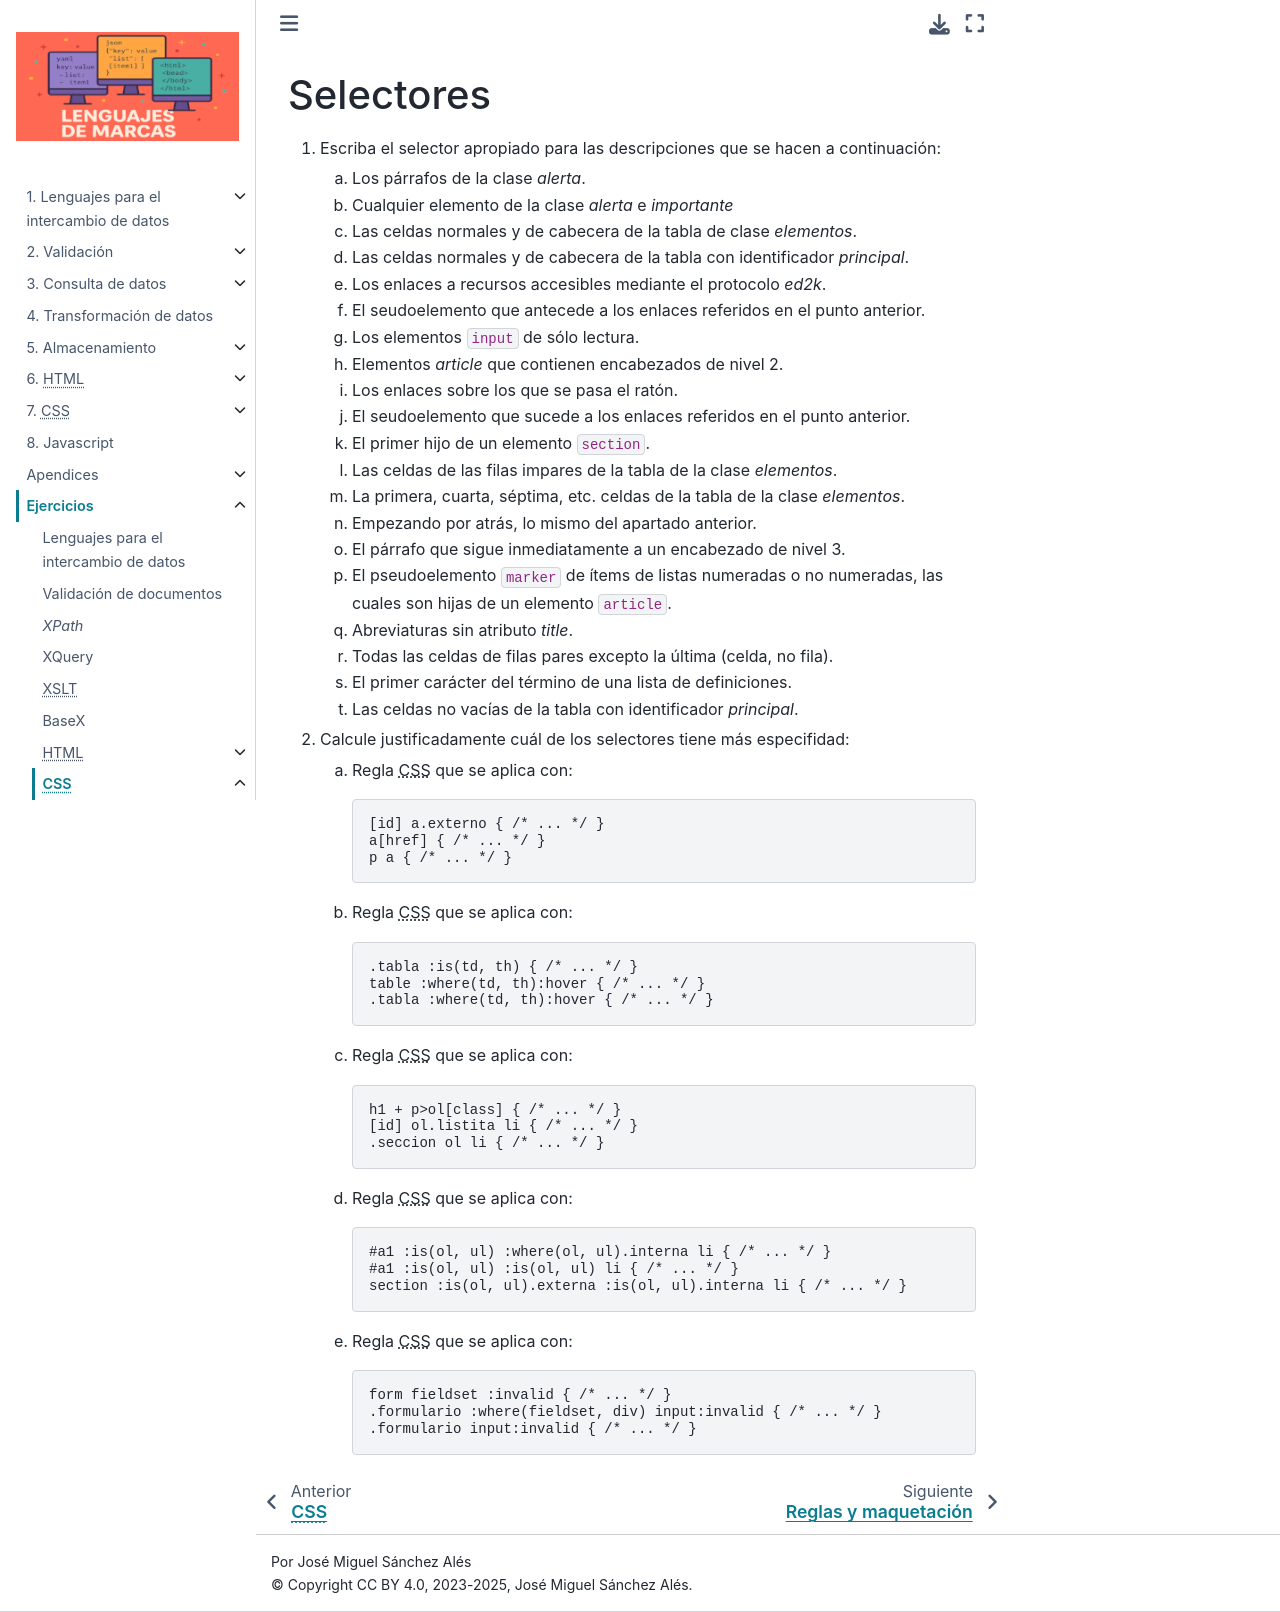

repository: sio2sio2/LM · page: 99.ejercicios/70.css/01.selectores.html · generator: sphinx

Selectores
==========
.. |CSS| replace:: :abbr:`CSS (Cascading Style Sheets)`

#. Escriba el selector apropiado para las descripciones que se hacen a continuación:

   a. Los párrafos de la clase *alerta*.
   #. Cualquier elemento de la clase *alerta* e *importante*
   #. Las celdas normales y de cabecera de la tabla de clase *elementos*.
   #. Las celdas normales y de cabecera de la tabla con identificador *principal*.
   #. Los enlaces a recursos accesibles mediante el protocolo *ed2k*.
   #. El seudoelemento que antecede a los enlaces referidos en el punto anterior.
   #. Los elementos ``input`` de sólo lectura.
   #. Elementos *article* que contienen encabezados de nivel 2.
   #. Los enlaces sobre los que se pasa el ratón.
   #. El seudoelemento que sucede a los enlaces referidos en el punto anterior.
   #. El primer hijo de un elemento ``section``.
   #. Las celdas de las filas impares de la tabla de la clase *elementos*.
   #. La primera, cuarta, séptima, etc. celdas de la tabla de la clase *elementos*.
   #. Empezando por atrás, lo mismo del apartado anterior.
   #. El párrafo que sigue inmediatamente a un encabezado de nivel 3.
   #. El pseudoelemento ``marker`` de ítems de listas numeradas o no numeradas,
      las cuales son hijas de un elemento ``article``.
   #. Abreviaturas sin atributo *title*.
   #. Todas las celdas de filas pares excepto la última (celda, no fila).
   #. El primer carácter del término de una lista de definiciones.
   #. Las celdas no vacías de la tabla con identificador *principal*.

#. Calcule justificadamente cuál de los selectores tiene más especifidad:

   a. Regla |CSS| que se aplica con:

      .. code:: css

         [id] a.externo { /* ... */ }
         a[href] { /* ... */ }
         p a { /* ... */ }

   #. Regla |CSS| que se aplica con:

      .. code:: css

         .tabla :is(td, th) { /* ... */ }
         table :where(td, th):hover { /* ... */ }
         .tabla :where(td, th):hover { /* ... */ }

   #. Regla |CSS| que se aplica con:

      .. code:: css

         h1 + p>ol[class] { /* ... */ }
         [id] ol.listita li { /* ... */ }
         .seccion ol li { /* ... */ }


   #. Regla |CSS| que se aplica con:

      .. code:: css

         #a1 :is(ol, ul) :where(ol, ul).interna li { /* ... */ }
         #a1 :is(ol, ul) :is(ol, ul) li { /* ... */ }
         section :is(ol, ul).externa :is(ol, ul).interna li { /* ... */ }

   #. Regla |CSS| que se aplica con:

      .. code:: css

         form fieldset :invalid { /* ... */ }
         .formulario :where(fieldset, div) input:invalid { /* ... */ }
         .formulario input:invalid { /* ... */ }
